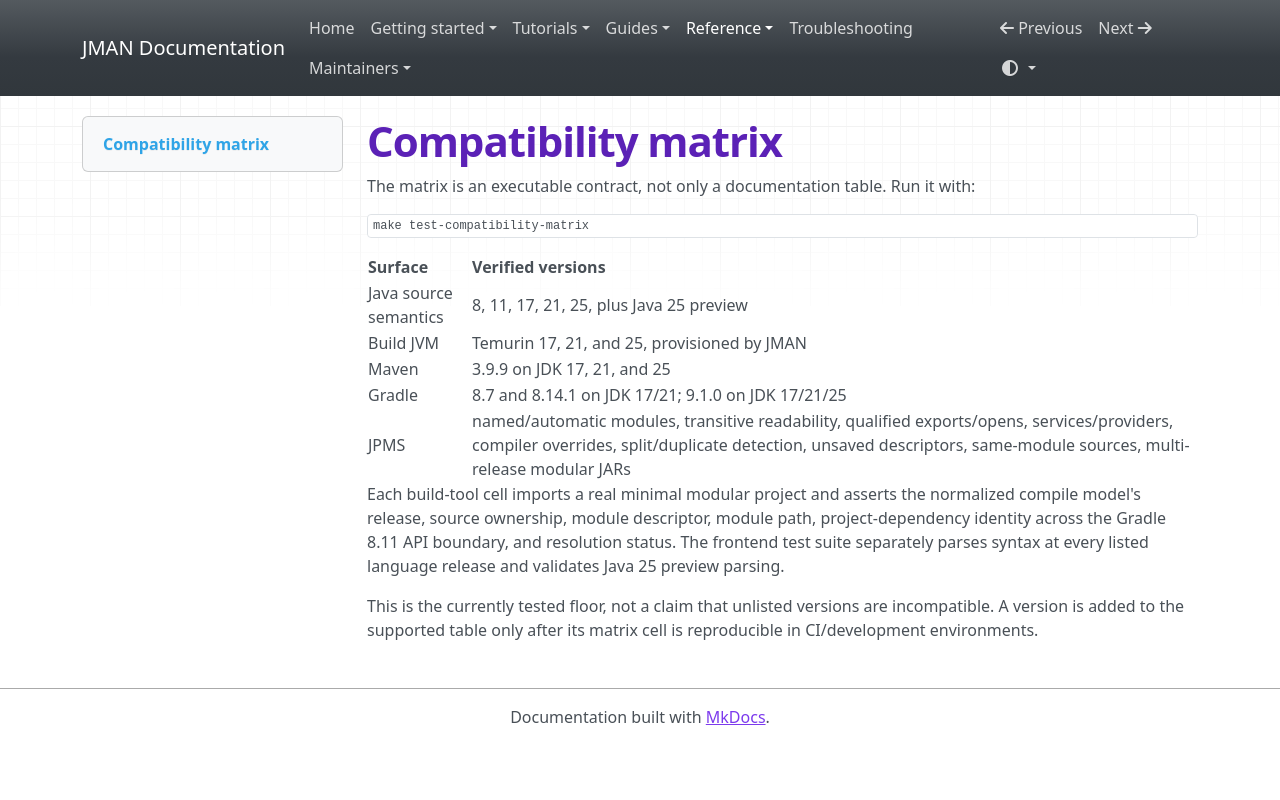

repository: zonnedev/jman · page: compatibility-matrix/index.html · generator: mkdocs

# Compatibility matrix

The matrix is an executable contract, not only a documentation table. Run it
with:

```bash
make test-compatibility-matrix
```

| Surface | Verified versions |
| --- | --- |
| Java source semantics | 8, 11, 17, 21, 25, plus Java 25 preview |
| Build JVM | Temurin 17, 21, and 25, provisioned by JMAN |
| Maven | 3.9.9 on JDK 17, 21, and 25 |
| Gradle | 8.7 and 8.14.1 on JDK 17/21; 9.1.0 on JDK 17/21/25 |
| JPMS | named/automatic modules, transitive readability, qualified exports/opens, services/providers, compiler overrides, split/duplicate detection, unsaved descriptors, same-module sources, multi-release modular JARs |

Each build-tool cell imports a real minimal modular project and asserts the
normalized compile model's release, source ownership, module descriptor,
module path, project-dependency identity across the Gradle 8.11 API boundary,
and resolution status. The frontend test suite separately parses
syntax at every listed language release and validates Java 25 preview parsing.

This is the currently tested floor, not a claim that unlisted versions are
incompatible. A version is added to the supported table only after its matrix
cell is reproducible in CI/development environments.
